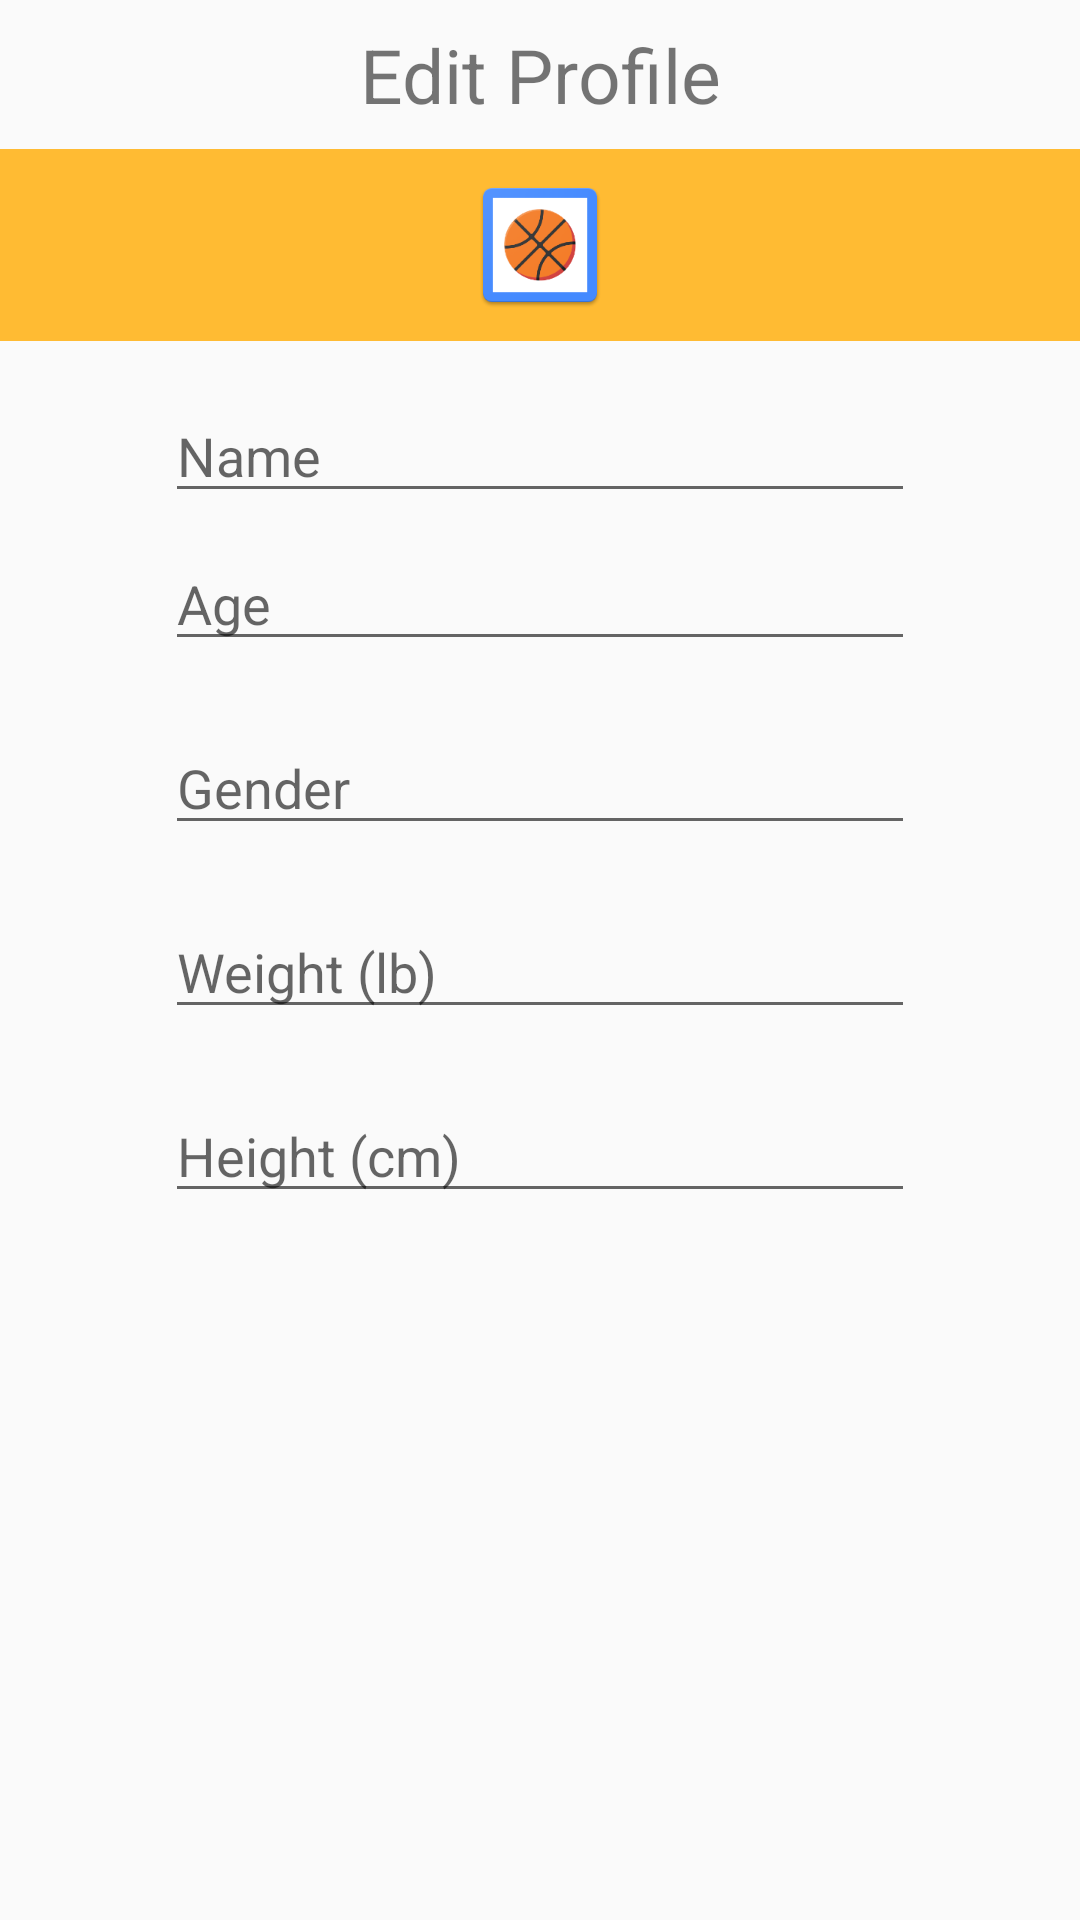

Write the Android layout XML for this screen, with the resource values it uses.
<!-- AndroidManifest.xml: application theme AppTheme -->
<!-- res/layout/edit_profile.xml -->
<?xml version="1.0" encoding="utf-8"?>
<LinearLayout xmlns:android="http://schemas.android.com/apk/res/android"
    android:orientation="vertical"
    android:layout_width="275dp"
    android:layout_height="wrap_content"
    android:layout_gravity="center">

    <TextView
        android:id="@+id/textView"
        android:layout_width="match_parent"
        android:layout_height="wrap_content"
        android:textAlignment="center"
        android:textSize="25dp"
        android:paddingTop="8dp"
        android:paddingBottom="8dp"
        android:text="Edit Profile" />

    <ImageView
        android:src="@mipmap/basketbrawl"
        android:layout_width="match_parent"
        android:layout_height="64dp"
        android:scaleType="center"
        android:background="#FFFFBB33"
        android:contentDescription="@string/app_name"
        android:layout_gravity="center"/>
    <EditText
        android:id="@+id/namePopup"
        android:layout_width="250dp"
        android:layout_height="wrap_content"
        android:layout_marginTop="16dp"
        android:layout_marginLeft="4dp"
        android:layout_marginRight="4dp"
        android:layout_marginBottom="4dp"
        android:layout_gravity="center"
        android:inputType="text"
        android:hint="Name" />
    <EditText
        android:id="@+id/agePopup"
        android:layout_width="250dp"
        android:layout_height="wrap_content"
        android:layout_marginTop="4dp"
        android:layout_marginLeft="4dp"
        android:layout_marginRight="4dp"
        android:layout_marginBottom="16dp"
        android:layout_gravity="center"
        android:inputType="number"
        android:hint="Age"/>
    <EditText
        android:id="@+id/genderPopup"
        android:layout_width="250dp"
        android:layout_height="wrap_content"
        android:layout_marginTop="4dp"
        android:layout_marginLeft="4dp"
        android:layout_marginRight="4dp"
        android:layout_marginBottom="16dp"
        android:layout_gravity="center"
        android:inputType="text"
        android:hint="Gender"/>
    <EditText
        android:id="@+id/weightPopup"
        android:layout_width="250dp"
        android:layout_height="wrap_content"
        android:layout_marginTop="4dp"
        android:layout_marginLeft="4dp"
        android:layout_marginRight="4dp"
        android:layout_marginBottom="16dp"
        android:layout_gravity="center"
        android:inputType="number"
        android:hint="Weight (lb)"/>
    <EditText
        android:id="@+id/heightPopup"
        android:layout_width="250dp"
        android:layout_height="wrap_content"
        android:layout_marginTop="4dp"
        android:layout_marginLeft="4dp"
        android:layout_marginRight="4dp"
        android:layout_marginBottom="16dp"
        android:layout_gravity="center"
        android:inputType="number"
        android:hint="Height (cm)"/>

</LinearLayout>
<!-- resources referenced by this layout -->
<resources>
  <!-- mipmap basketbrawl: png bitmap (mipmap-hdpi, 4076 bytes) -->
  <string name="app_name">BasketBrawl</string>
  <style name="AppTheme" parent="Theme.AppCompat.Light.DarkActionBar">
          
          <item name="colorPrimary">@color/colorPrimary</item>
          <item name="colorPrimaryDark">@color/colorPrimaryDark</item>
          <item name="colorAccent">@color/colorAccent</item>
          <item name="bottomNavigationStyle">@style/bottomNavigationStyle</item>
      </style>
  <color name="colorPrimary">#cff47804</color>
  <color name="colorPrimaryDark">#ed6904</color>
  <color name="colorAccent">#9afadf9a</color>
  <style name="bottomNavigationStyle">
          <item name="android:background">@color/colorPrimaryDark</item>
          <item name="itemBackground">@color/colorPrimary</item>
          <item name="itemIconTint">@color/bottom_nav_color</item>
          <item name="itemTextColor">@color/bottom_nav_color</item>
      </style>
</resources>
